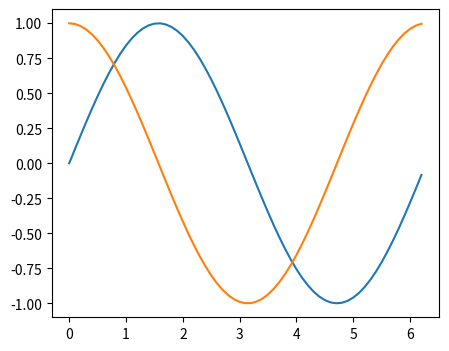

The script that saved this image:
import numpy as np
import matplotlib.pyplot as plt
import matplotlib.animation as animation

x = np.arange(0, 2*np.pi, 0.1)
fig = plt.figure(figsize=(5, 4), dpi=80)
lines = plt.plot(x, np.sin(x), x, np.cos(x))  # Returns a list of two lines

frames=np.arange(20)

def animate(i):
    lines[0].set_ydata(np.sin(x + i/10.0))  # update the sine curve
    lines[1].set_ydata(np.cos(x + i/10.0))  # update the cosine curve
    return lines

ani = animation.FuncAnimation(fig=fig, func=animate, frames=frames, interval=100, repeat=False)
plt.show()